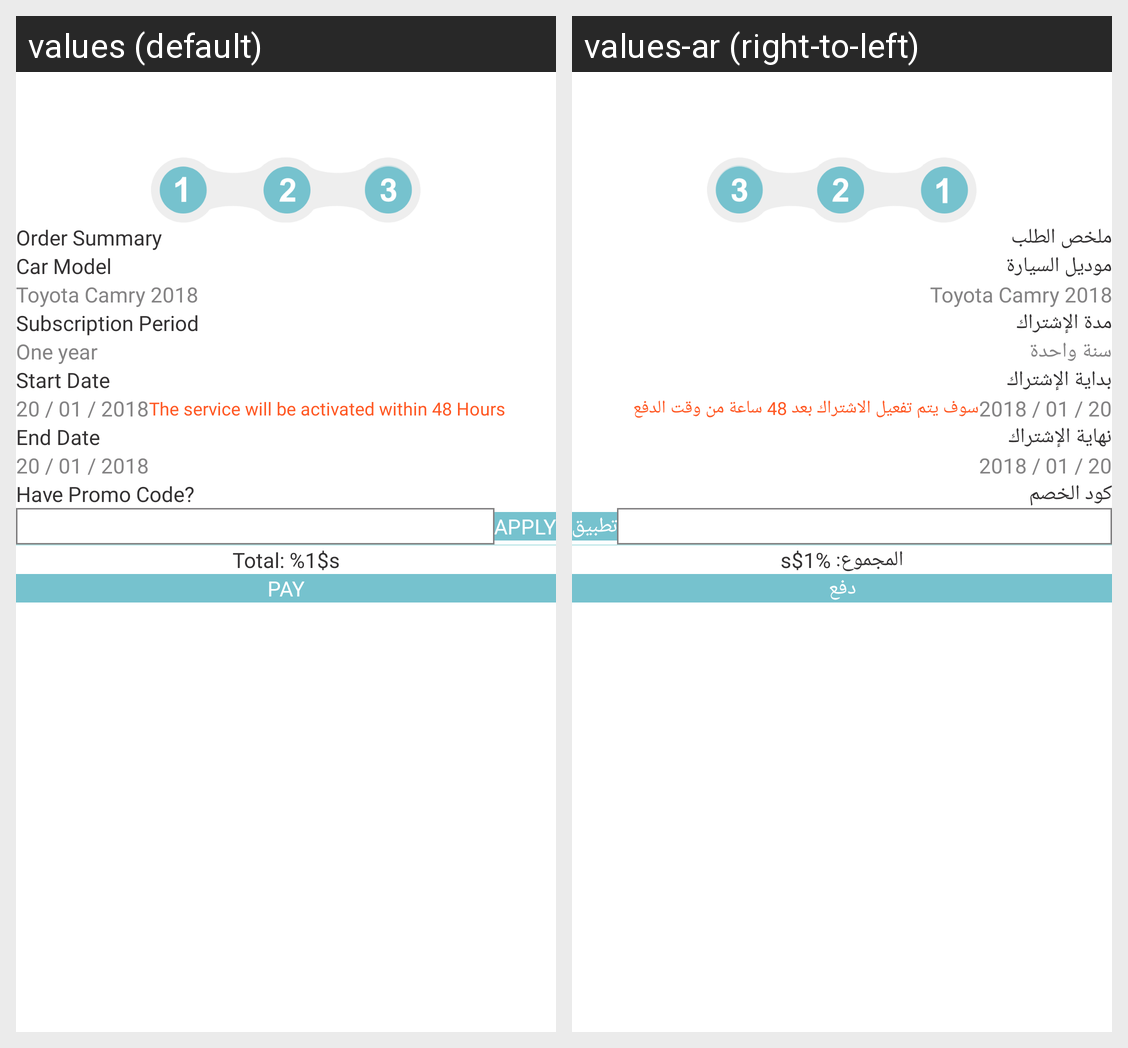

Translations of the strings shown on this Android screen, per locale in the grid:
Android screen res/layout/activity_emergency_checkout.xml rendered under 2 locales, left to right: values (default), values-ar (right-to-left). Device: Nexus 5 (rendered at 1080×1920; each locale shown at half size, 540×960, under a caption strip naming it); theme AppTheme.
Strings drawn on this screen, with the default value and each locale's value (text and hints the layout hard-codes, and strings that could not be matched under every locale, appear in the picture but are not listed):

order_summary
  values: Order Summary
  values-ar: ملخص الطلب

car_model
  values: Car Model
  values-ar: موديل السيارة

emergency_subscription
  values: Subscription Period
  values-ar: مدة الإشتراك

one_year
  values: One year
  values-ar: سنة واحدة

start_date_checkout
  values: Start Date
  values-ar: بداية الإشتراك

the_service_will_be_activated_within_48_hours
  values: The service will be activated within 48 Hours
  values-ar: سوف يتم تفعيل الاشتراك بعد 48 ساعة من وقت الدفع

end_date_checkout
  values: End Date
  values-ar: نهاية الإشتراك

have_promo_code
  values: Have Promo Code?
  values-ar: كود الخصم

apply
  values: APPLY
  values-ar: تطبيق

Tota_prise_val
  values: Total: %1$s
  values-ar: المجموع: %1$s

pay
  values: PAY
  values-ar: دفع
